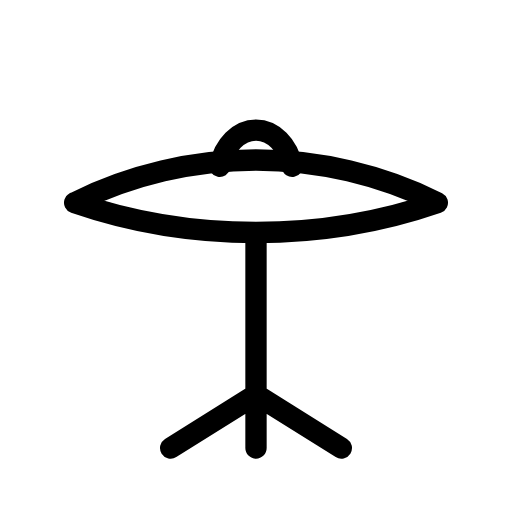
t = 0.00 s
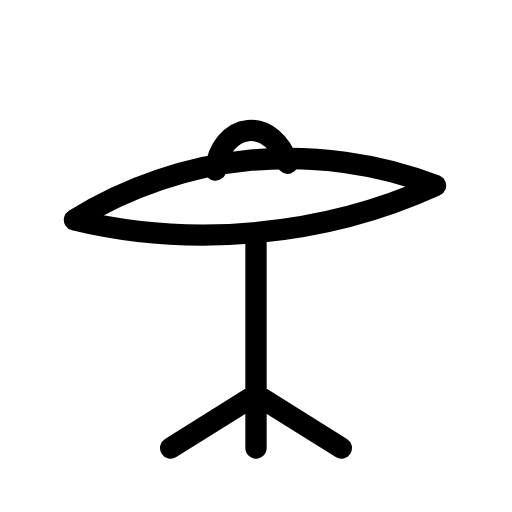
t = 0.46 s
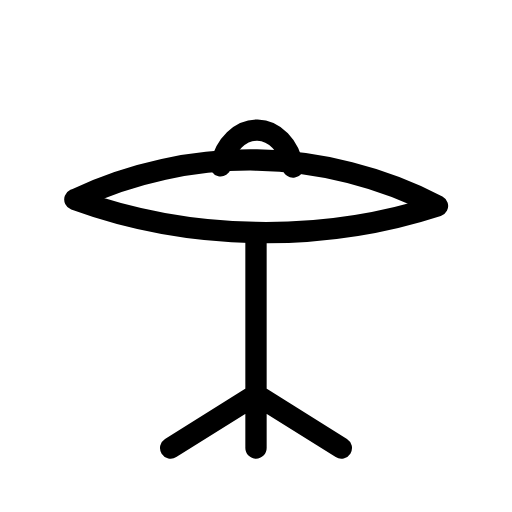
t = 0.83 s
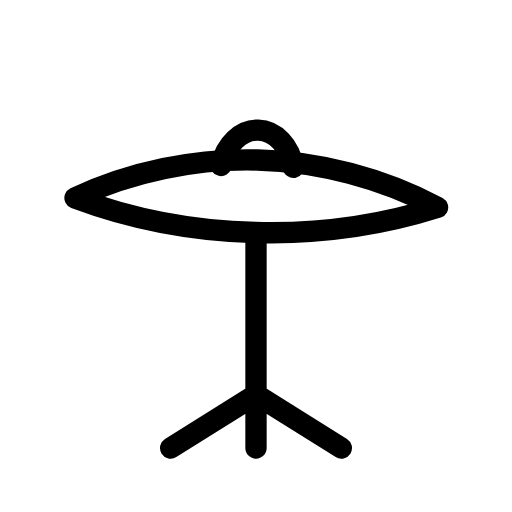
t = 1.30 s
t = 1.82 s: frame unchanged from t = 0.00 s, image omitted
t = 2.08 s: frame unchanged from t = 0.00 s, image omitted

The animated SVG that drew these frames (rendered in a browser with its animation timeline set to each time). Animation: 1 SMIL element (animateTransform=1); one cycle of 2.60 s, repeats indefinitely.

<svg xmlns="http://www.w3.org/2000/svg" width="24" height="24" viewBox="0 0 24 24" fill="none" stroke="currentColor"
     stroke-width="1" stroke-linecap="round" stroke-linejoin="round"
     class="icon icon-streetlight icons-streetlight-animated icon-streetlight-cymbals">
    <path stroke="none" d="M0 0h24v24H0z" fill="none"/>
    <path d="M12 11v7.5m0 0l-4 2.5m4 -2.5l4 2.5m-4 -2.5v2.5"/>
    <g>
        <animateTransform attributeName="transform" type="rotate" values="0 12 10;10 12 10;-7 12 10;5 12 10;-3 12 10;1.5 12 10;0 12 10;0 12 10" keyTimes="0;0.05;0.15;0.26;0.38;0.5;0.6;1" dur="2.6s" repeatCount="indefinite" calcMode="spline" keySplines="0.42 0 0.58 1;0.42 0 0.58 1;0.42 0 0.58 1;0.42 0 0.58 1;0.42 0 0.58 1;0.42 0 0.58 1;0.42 0 0.58 1"/>
        <path d="M3.5 9.5c2.6 -1.3 5.6 -2 8.5 -2s5.9 .7 8.5 2c-2.6 .9 -5.6 1.4 -8.5 1.4s-5.9 -.5 -8.5 -1.4"/>
        <path d="M10.3 7.8c.2 -1 .9 -1.7 1.7 -1.7s1.5 .7 1.7 1.7"/>
    </g>
</svg>
